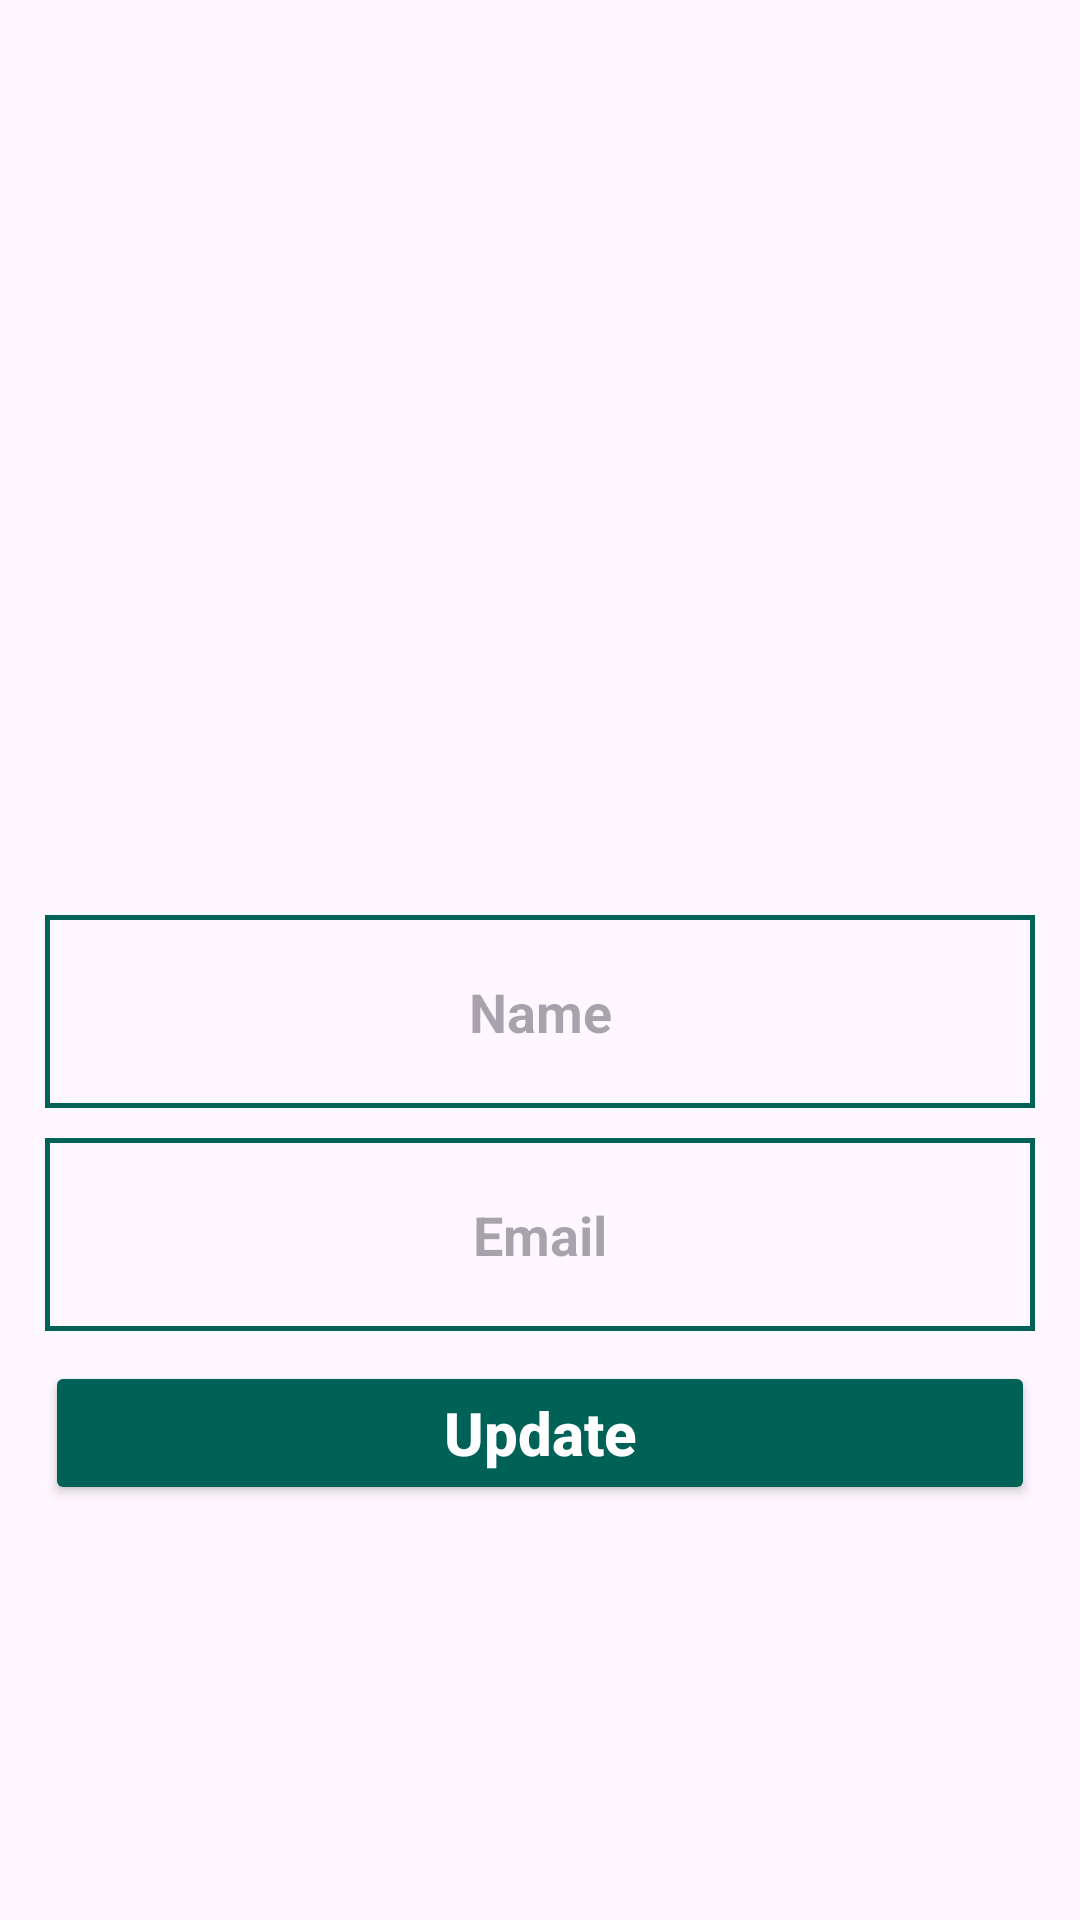

Layout XML and referenced resources for this Android screen:
<!-- AndroidManifest.xml: application theme Theme.ClimateAction -->
<!-- res/layout/activity_setting.xml -->
<?xml version="1.0" encoding="utf-8"?>
<RelativeLayout xmlns:android="http://schemas.android.com/apk/res/android"
    xmlns:app="http://schemas.android.com/apk/res-auto"
    xmlns:tools="http://schemas.android.com/tools"
    android:layout_width="match_parent"
    android:layout_height="match_parent"
    tools:context=".SettingActivity">

    <ImageView
        android:id="@+id/profile_image"
        android:layout_width="250dp"
        android:layout_height="250dp"
        android:layout_alignParentTop="true"
        android:layout_centerHorizontal="true"
        android:layout_marginTop="45dp"
        android:src="@drawable/profile_picture"
        app:civ_border_color="@color/ColorPrimary"
        app:civ_border_width="5dp" />

    <EditText
        android:id="@+id/set_user_name"
        android:layout_width="match_parent"
        android:layout_height="wrap_content"
        android:layout_below="@+id/profile_image"
        android:layout_marginStart="15dp"
        android:layout_marginTop="10dp"
        android:layout_marginEnd="15dp"
        android:background="@drawable/inputs"
        android:hint="Name"
        android:inputType="textMultiLine"
        android:padding="20dp"
        android:textAlignment="center"
        android:textStyle="bold" />

    <EditText
        android:id="@+id/Email"
        android:layout_width="match_parent"
        android:layout_height="wrap_content"
        android:layout_below="@+id/set_user_name"
        android:layout_marginStart="15dp"
        android:layout_marginTop="10dp"
        android:layout_marginEnd="15dp"
        android:background="@drawable/inputs"
        android:hint="Email"
        android:inputType="textMultiLine"
        android:padding="20dp"
        android:textAlignment="center"
        android:textStyle="bold" />

    <Button
        android:id="@+id/update_settings_button"
        android:layout_width="match_parent"
        android:layout_height="wrap_content"
        android:layout_below="@+id/Email"
        android:inputType="textMultiLine"
        android:text="Update"
        android:textAlignment="center"
        android:textColor="@android:color/background_light"
        android:textStyle="bold"
        android:backgroundTint="@color/ColorPrimary"
        android:layout_marginStart="15dp"
        android:layout_marginEnd="15dp"
        android:padding="6dp"
        android:layout_marginTop="10dp"
        android:textAllCaps="false"
        android:textSize="20sp"
        />

</RelativeLayout>
<!-- resources referenced by this layout -->
<resources>
  <color name="ColorPrimary">#006257</color>
  <!-- drawable inputs (drawable) -->
  <?xml version="1.0" encoding="utf-8"?>
  <shape xmlns:android="http://schemas.android.com/apk/res/android">
  
      <stroke
          android:width="1.5sp"
          android:color="@color/ColorPrimary">
  
  
      </stroke>
  
  </shape>
  <style name="Theme.ClimateAction" parent="Base.Theme.ClimateAction" />
  <style name="Base.Theme.ClimateAction" parent="Theme.Material3.DayNight.NoActionBar">
          
          
      </style>
</resources>
